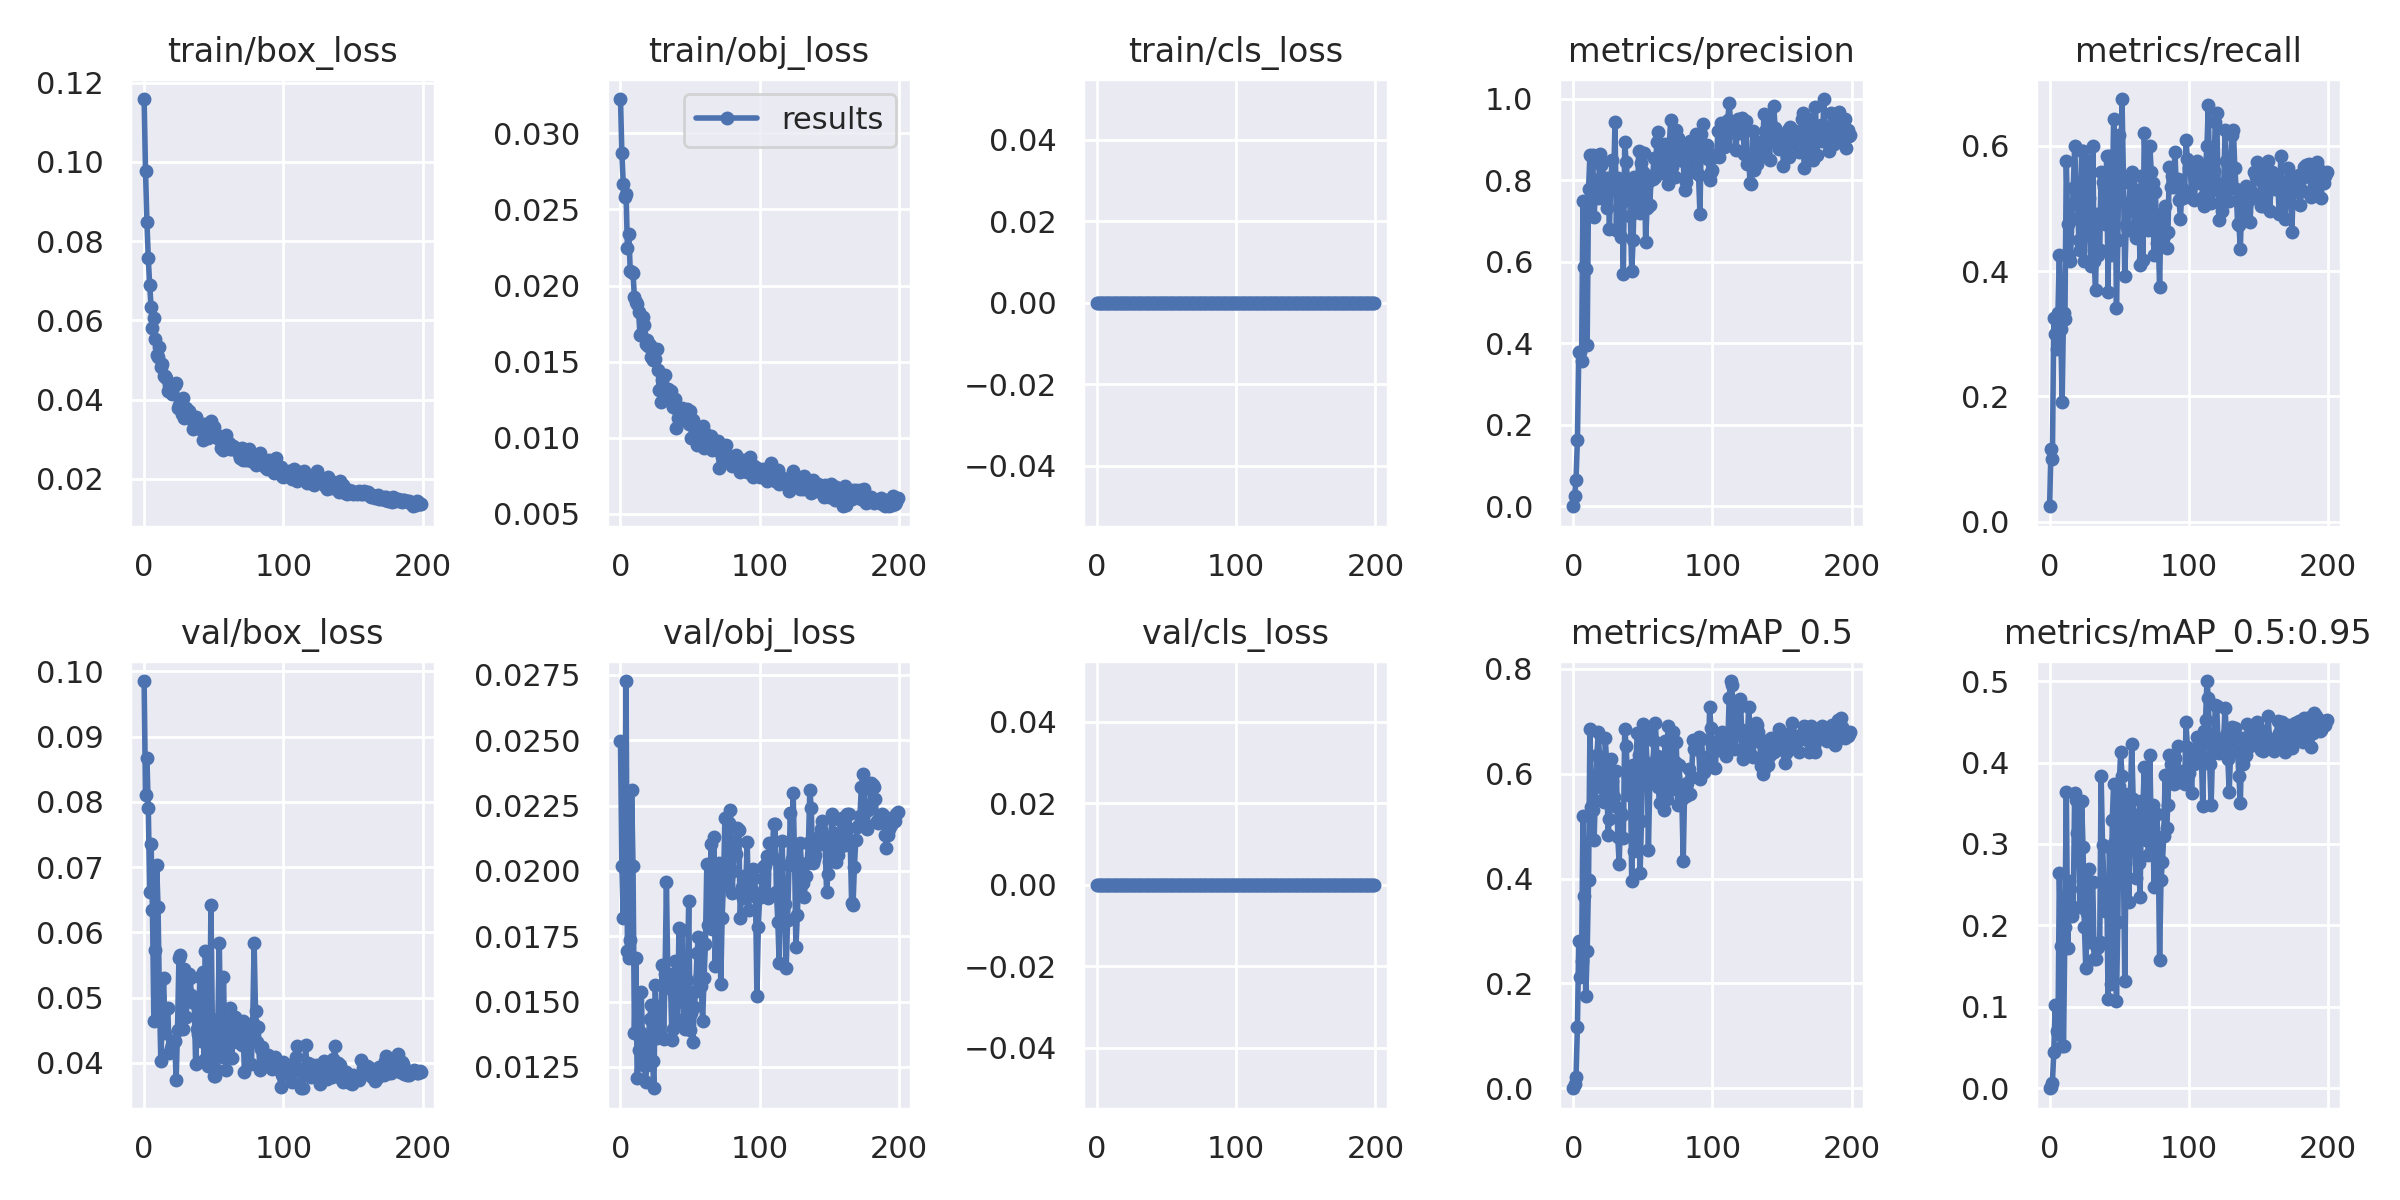

Source data for this figure (header and first rows):
epoch, train/box_loss, train/obj_loss, train/cls_loss, metrics/precision, metrics/recall, metrics/mAP_0.5, metrics/mAP_0.5:0.95, val/box_loss, val/obj_loss, val/cls_loss, x/lr0, x/lr1, x/lr2
0, 0.1158, 0.03225, 0, 0.0001762, 0.025, 6.6117e-05, 1.3066e-05, 0.09854, 0.02498, 0, 0.0024, 0.0024, 0.0784
1, 0.0978, 0.02869, 0, 0.02526, 0.1167, 0.008304, 0.001939, 0.08106, 0.02017, 0, 0.004876, 0.004876, 0.05588
2, 0.08495, 0.02665, 0, 0.06576, 0.1, 0.02176, 0.006626, 0.08669, 0.0182, 0, 0.007327, 0.007327, 0.03333
3, 0.07565, 0.02582, 0, 0.1628, 0.325, 0.1171, 0.04405, 0.07915, 0.02006, 0, 0.009753, 0.009753, 0.01075
4, 0.06887, 0.02603, 0, 0.3782, 0.3, 0.2814, 0.1021, 0.06627, 0.02727, 0, 0.009802, 0.009802, 0.009802
5, 0.0635, 0.02243, 0, 0.3778, 0.275, 0.2114, 0.06987, 0.07361, 0.01692, 0, 0.009802, 0.009802, 0.009802
6, 0.05813, 0.02341, 0, 0.357, 0.3333, 0.242, 0.06653, 0.06339, 0.01666, 0, 0.009753, 0.009753, 0.009753
7, 0.06056, 0.02097, 0, 0.7499, 0.425, 0.5194, 0.2641, 0.04644, 0.01734, 0, 0.009703, 0.009703, 0.009703
8, 0.05521, 0.02087, 0, 0.5867, 0.3083, 0.3666, 0.1743, 0.05726, 0.02311, 0, 0.009654, 0.009654, 0.009654
9, 0.05132, 0.0208, 0, 0.5818, 0.1917, 0.1754, 0.05218, 0.07038, 0.02017, 0, 0.009604, 0.009604, 0.009604
10, 0.05068, 0.01924, 0, 0.395, 0.3333, 0.261, 0.05138, 0.06388, 0.01381, 0, 0.009555, 0.009555, 0.009555
11, 0.0532, 0.01893, 0, 0.7795, 0.324, 0.3976, 0.1975, 0.05015, 0.01667, 0, 0.009505, 0.009505, 0.009505
12, 0.04834, 0.01879, 0, 0.8624, 0.5747, 0.686, 0.3644, 0.04026, 0.01206, 0, 0.009456, 0.009456, 0.009456
13, 0.04901, 0.01826, 0, 0.7552, 0.475, 0.5357, 0.172, 0.04696, 0.01313, 0, 0.009406, 0.009406, 0.009406
14, 0.04595, 0.01676, 0, 0.8625, 0.425, 0.5312, 0.2541, 0.05307, 0.01382, 0, 0.009357, 0.009357, 0.009357
15, 0.04609, 0.0168, 0, 0.7098, 0.4167, 0.4743, 0.2448, 0.0446, 0.01537, 0, 0.009307, 0.009307, 0.009307
16, 0.04542, 0.01792, 0, 0.7808, 0.4833, 0.5743, 0.2118, 0.04829, 0.01257, 0, 0.009258, 0.009258, 0.009258
17, 0.04209, 0.01741, 0, 0.7999, 0.533, 0.6355, 0.2228, 0.04839, 0.01288, 0, 0.009208, 0.009208, 0.009208
18, 0.04365, 0.01614, 0, 0.7576, 0.5991, 0.6791, 0.3622, 0.04156, 0.01194, 0, 0.009158, 0.009158, 0.009158
19, 0.043, 0.01639, 0, 0.8642, 0.5333, 0.6237, 0.354, 0.04222, 0.01258, 0, 0.009109, 0.009109, 0.009109
20, 0.04139, 0.01606, 0, 0.8374, 0.5152, 0.585, 0.3135, 0.04282, 0.0136, 0, 0.009059, 0.009059, 0.009059
21, 0.04367, 0.01611, 0, 0.8437, 0.45, 0.5506, 0.2981, 0.04332, 0.01432, 0, 0.00901, 0.00901, 0.00901
22, 0.04374, 0.01529, 0, 0.753, 0.4333, 0.5466, 0.2223, 0.04338, 0.01487, 0, 0.00896, 0.00896, 0.00896
23, 0.04424, 0.01513, 0, 0.8067, 0.5912, 0.6674, 0.353, 0.03737, 0.01273, 0, 0.008911, 0.008911, 0.008911
24, 0.03786, 0.01513, 0, 0.7311, 0.5917, 0.6225, 0.2965, 0.04511, 0.01168, 0, 0.008861, 0.008861, 0.008861
25, 0.03856, 0.01514, 0, 0.8067, 0.4167, 0.4826, 0.198, 0.05616, 0.01564, 0, 0.008812, 0.008812, 0.008812
26, 0.039, 0.01586, 0, 0.6818, 0.5083, 0.5144, 0.1476, 0.05656, 0.0136, 0, 0.008762, 0.008762, 0.008762
27, 0.03647, 0.01447, 0, 0.8006, 0.575, 0.6274, 0.2154, 0.04853, 0.01423, 0, 0.008713, 0.008713, 0.008713
28, 0.0405, 0.01312, 0, 0.8493, 0.5165, 0.586, 0.2689, 0.04516, 0.01482, 0, 0.008663, 0.008663, 0.008663
29, 0.0354, 0.01234, 0, 0.7962, 0.4667, 0.5557, 0.1795, 0.05433, 0.01368, 0, 0.008614, 0.008614, 0.008614
30, 0.03778, 0.01377, 0, 0.9423, 0.4082, 0.5381, 0.2539, 0.04711, 0.0164, 0, 0.008564, 0.008564, 0.008564
31, 0.03712, 0.01326, 0, 0.6784, 0.6, 0.6058, 0.2536, 0.04943, 0.01356, 0, 0.008515, 0.008515, 0.008515
32, 0.03708, 0.0141, 0, 0.8057, 0.4167, 0.4792, 0.1588, 0.05357, 0.01604, 0, 0.008466, 0.008466, 0.008466
33, 0.03639, 0.01283, 0, 0.7999, 0.3695, 0.4281, 0.1583, 0.05304, 0.01957, 0, 0.008416, 0.008416, 0.008416
34, 0.03512, 0.01317, 0, 0.6622, 0.4917, 0.5241, 0.1717, 0.05044, 0.01588, 0, 0.008367, 0.008367, 0.008367
35, 0.03248, 0.0128, 0, 0.7476, 0.425, 0.5205, 0.1737, 0.04942, 0.01604, 0, 0.008317, 0.008317, 0.008317
36, 0.03402, 0.01309, 0, 0.5691, 0.4333, 0.4772, 0.1801, 0.04914, 0.01548, 0, 0.008268, 0.008268, 0.008268
37, 0.03557, 0.0123, 0, 0.8933, 0.5579, 0.6855, 0.3841, 0.03987, 0.01351, 0, 0.008218, 0.008218, 0.008218
38, 0.03313, 0.01203, 0, 0.844, 0.5412, 0.6521, 0.2993, 0.04517, 0.01393, 0, 0.008169, 0.008169, 0.008169
39, 0.03389, 0.01257, 0, 0.7999, 0.5333, 0.5931, 0.2532, 0.04443, 0.01656, 0, 0.008119, 0.008119, 0.008119
40, 0.03269, 0.01065, 0, 0.8015, 0.475, 0.5599, 0.2181, 0.05311, 0.01595, 0, 0.00807, 0.00807, 0.00807
41, 0.03309, 0.01126, 0, 0.7136, 0.5833, 0.611, 0.2542, 0.04334, 0.01429, 0, 0.00802, 0.00802, 0.00802
42, 0.02975, 0.0117, 0, 0.5779, 0.3667, 0.3951, 0.1098, 0.05388, 0.01781, 0, 0.007971, 0.007971, 0.007971
43, 0.03385, 0.01185, 0, 0.6525, 0.5833, 0.6163, 0.2963, 0.04047, 0.01533, 0, 0.007921, 0.007921, 0.007921
44, 0.03176, 0.01196, 0, 0.8086, 0.425, 0.4526, 0.1286, 0.05718, 0.01776, 0, 0.007872, 0.007872, 0.007872
45, 0.03231, 0.01135, 0, 0.7559, 0.5167, 0.6191, 0.3291, 0.04077, 0.01499, 0, 0.007822, 0.007822, 0.007822
46, 0.03041, 0.0115, 0, 0.7258, 0.6417, 0.6779, 0.3738, 0.03946, 0.01394, 0, 0.007772, 0.007772, 0.007772
47, 0.03265, 0.01118, 0, 0.8721, 0.575, 0.6353, 0.3035, 0.0429, 0.01545, 0, 0.007723, 0.007723, 0.007723
48, 0.03459, 0.01186, 0, 0.7193, 0.3417, 0.4098, 0.107, 0.06424, 0.01583, 0, 0.007673, 0.007673, 0.007673
49, 0.03224, 0.01089, 0, 0.8425, 0.45, 0.5089, 0.2043, 0.04587, 0.01887, 0, 0.007624, 0.007624, 0.007624
50, 0.033, 0.01177, 0, 0.8211, 0.6167, 0.6938, 0.3715, 0.03793, 0.01393, 0, 0.007574, 0.007574, 0.007574
51, 0.03058, 0.009988, 0, 0.8666, 0.5414, 0.6799, 0.4126, 0.03805, 0.01457, 0, 0.007525, 0.007525, 0.007525
52, 0.0311, 0.01118, 0, 0.6477, 0.6743, 0.6777, 0.3836, 0.03893, 0.01347, 0, 0.007476, 0.007476, 0.007476
53, 0.03061, 0.009951, 0, 0.7333, 0.5499, 0.6201, 0.2782, 0.04666, 0.01479, 0, 0.007426, 0.007426, 0.007426
54, 0.03013, 0.01051, 0, 0.7956, 0.3917, 0.4552, 0.1314, 0.05839, 0.01541, 0, 0.007377, 0.007377, 0.007377
55, 0.02784, 0.009544, 0, 0.7394, 0.473, 0.5872, 0.3122, 0.0422, 0.01687, 0, 0.007327, 0.007327, 0.007327
56, 0.03058, 0.01034, 0, 0.8114, 0.4659, 0.6119, 0.3608, 0.04083, 0.01749, 0, 0.007278, 0.007278, 0.007278
57, 0.02736, 0.01001, 0, 0.8025, 0.5079, 0.5984, 0.2285, 0.05315, 0.01602, 0, 0.007228, 0.007228, 0.007228
58, 0.02928, 0.01003, 0, 0.8551, 0.541, 0.6628, 0.3536, 0.0422, 0.01561, 0, 0.007178, 0.007178, 0.007178
59, 0.03115, 0.01074, 0, 0.8071, 0.5578, 0.6973, 0.4224, 0.03895, 0.01424, 0, 0.007129, 0.007129, 0.007129
... 140 more rows
